Labelled photos from "data_split", an image-classification folder in AbdullahAlrebdi/Task_7. The possible labels are: paper, rock, scissor.

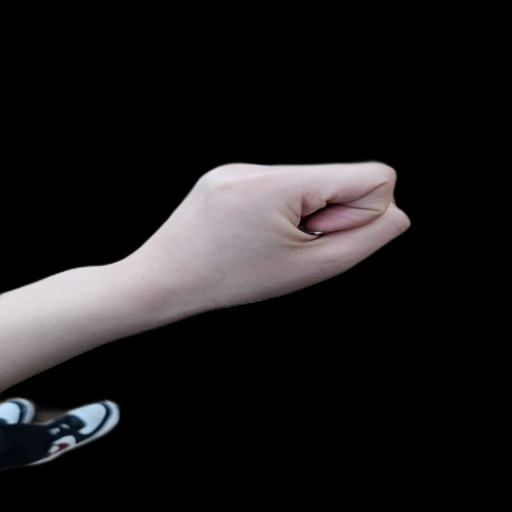
Label: rock

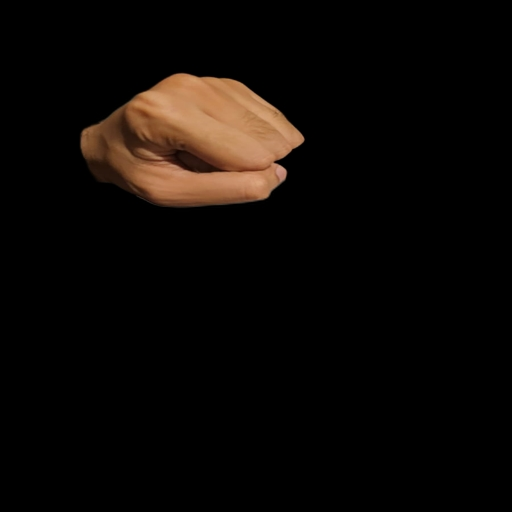
Label: rock

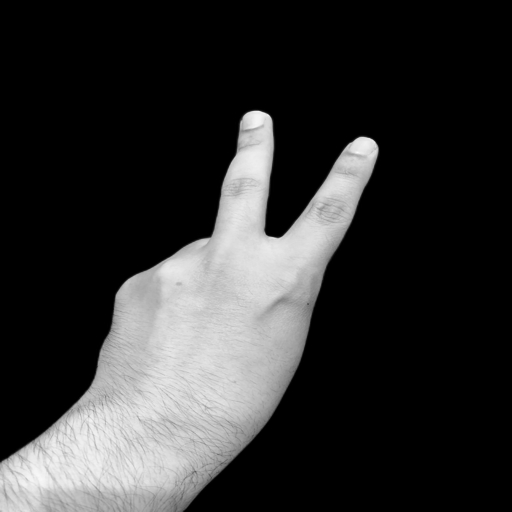
Label: scissor

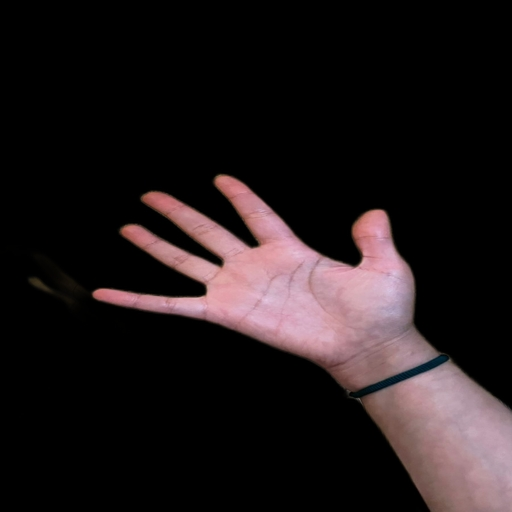
Label: paper

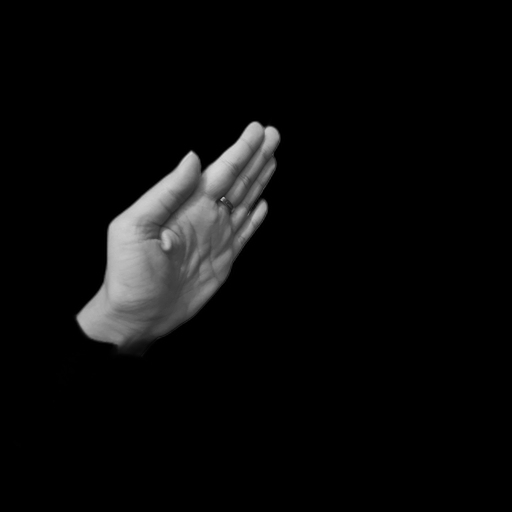
Label: paper

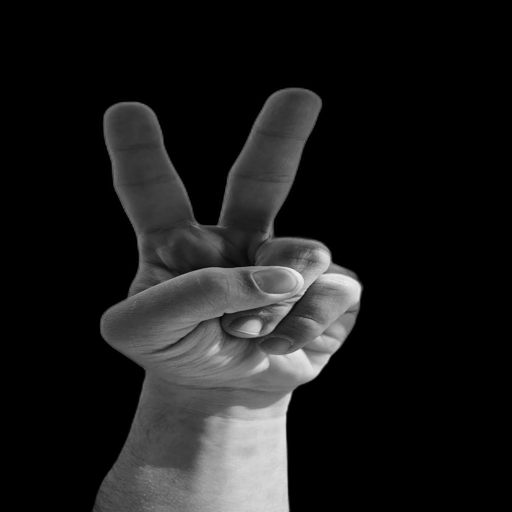
Label: scissor
